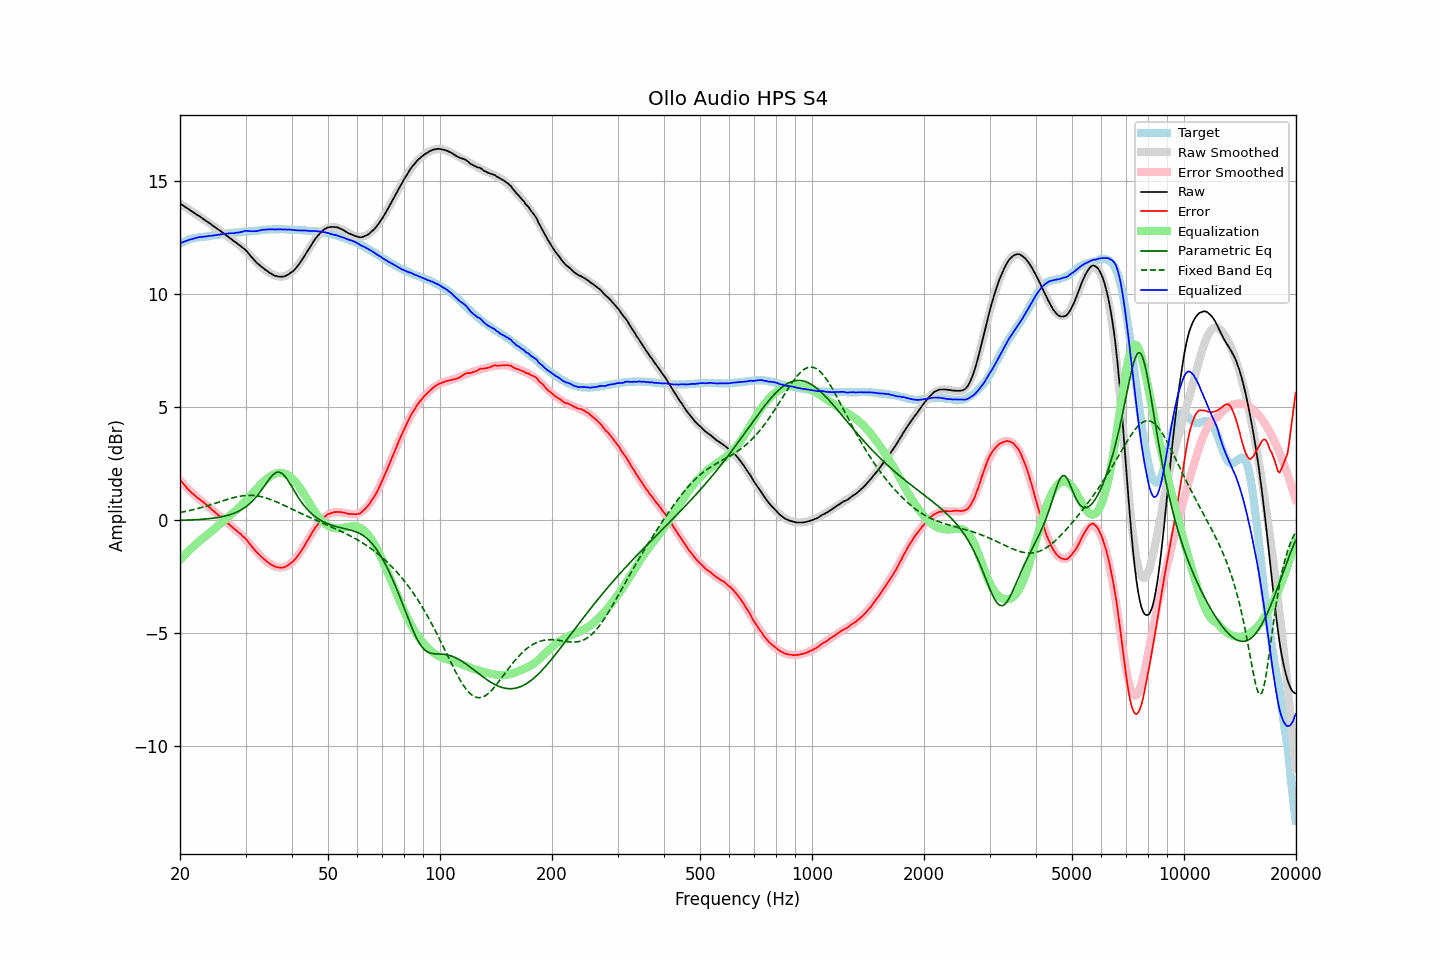

The file beside this chart, header and first rows:
frequency, raw, error, smoothed, error_smoothed, equalization, parametric_eq, fixed_band_eq, equalized_raw, equalized_smoothed, target
20.00, 14.02, 1.79, 14.01, 1.76, -1.76, -0.00, 0.34, 12.25, 12.25, 12.23
20.20, 13.97, 1.70, 13.97, 1.69, -1.69, -0.00, 0.35, 12.28, 12.28, 12.27
20.40, 13.92, 1.62, 13.92, 1.61, -1.61, -0.00, 0.37, 12.31, 12.31, 12.31
20.61, 13.88, 1.54, 13.88, 1.54, -1.54, 0.00, 0.38, 12.34, 12.34, 12.33
20.81, 13.82, 1.45, 13.83, 1.46, -1.46, 0.00, 0.40, 12.36, 12.36, 12.38
21.02, 13.79, 1.37, 13.78, 1.39, -1.39, 0.01, 0.41, 12.39, 12.39, 12.41
21.23, 13.74, 1.30, 13.74, 1.32, -1.32, 0.01, 0.43, 12.41, 12.41, 12.43
21.44, 13.68, 1.23, 13.69, 1.25, -1.25, 0.01, 0.44, 12.43, 12.44, 12.45
21.66, 13.64, 1.16, 13.64, 1.19, -1.19, 0.01, 0.46, 12.45, 12.46, 12.47
21.87, 13.59, 1.11, 13.59, 1.12, -1.12, 0.02, 0.48, 12.48, 12.48, 12.48
22.09, 13.54, 1.04, 13.55, 1.05, -1.05, 0.02, 0.50, 12.49, 12.49, 12.50
22.31, 13.49, 0.98, 13.50, 0.99, -0.99, 0.03, 0.52, 12.51, 12.51, 12.51
22.54, 13.46, 0.94, 13.45, 0.93, -0.93, 0.03, 0.53, 12.53, 12.52, 12.52
22.76, 13.40, 0.88, 13.40, 0.87, -0.87, 0.03, 0.55, 12.53, 12.53, 12.53
22.99, 13.36, 0.83, 13.35, 0.82, -0.82, 0.04, 0.57, 12.54, 12.54, 12.53
23.22, 13.31, 0.77, 13.31, 0.76, -0.76, 0.05, 0.59, 12.55, 12.55, 12.54
23.45, 13.26, 0.71, 13.26, 0.70, -0.70, 0.05, 0.62, 12.55, 12.56, 12.55
23.69, 13.21, 0.65, 13.21, 0.64, -0.64, 0.06, 0.64, 12.56, 12.56, 12.56
23.92, 13.16, 0.60, 13.16, 0.59, -0.59, 0.07, 0.66, 12.58, 12.57, 12.57
24.16, 13.11, 0.53, 13.11, 0.53, -0.53, 0.07, 0.68, 12.59, 12.58, 12.58
24.40, 13.05, 0.45, 13.06, 0.47, -0.47, 0.08, 0.70, 12.59, 12.59, 12.60
24.65, 13.01, 0.40, 13.01, 0.41, -0.41, 0.09, 0.73, 12.60, 12.60, 12.60
24.89, 12.95, 0.34, 12.96, 0.35, -0.35, 0.10, 0.75, 12.61, 12.61, 12.61
25.14, 12.90, 0.28, 12.91, 0.29, -0.29, 0.11, 0.77, 12.62, 12.62, 12.62
25.39, 12.85, 0.22, 12.86, 0.22, -0.22, 0.13, 0.80, 12.63, 12.63, 12.63
25.65, 12.81, 0.16, 12.80, 0.16, -0.16, 0.14, 0.82, 12.64, 12.64, 12.65
25.91, 12.76, 0.11, 12.75, 0.10, -0.10, 0.15, 0.84, 12.66, 12.65, 12.65
26.16, 12.70, 0.05, 12.70, 0.04, -0.04, 0.17, 0.86, 12.67, 12.66, 12.66
26.43, 12.65, -0.02, 12.65, -0.02, 0.02, 0.18, 0.89, 12.67, 12.67, 12.67
26.69, 12.60, -0.08, 12.59, -0.08, 0.08, 0.20, 0.91, 12.68, 12.68, 12.67
26.96, 12.55, -0.15, 12.54, -0.15, 0.15, 0.22, 0.93, 12.69, 12.69, 12.69
27.23, 12.49, -0.22, 12.49, -0.20, 0.20, 0.24, 0.95, 12.69, 12.70, 12.70
27.50, 12.44, -0.27, 12.44, -0.26, 0.26, 0.27, 0.97, 12.70, 12.70, 12.71
27.77, 12.37, -0.33, 12.39, -0.32, 0.32, 0.29, 0.99, 12.70, 12.71, 12.71
28.05, 12.33, -0.40, 12.34, -0.39, 0.39, 0.32, 1.01, 12.71, 12.72, 12.73
28.33, 12.27, -0.45, 12.28, -0.45, 0.45, 0.35, 1.03, 12.72, 12.73, 12.73
28.62, 12.22, -0.52, 12.23, -0.51, 0.51, 0.38, 1.04, 12.73, 12.74, 12.73
28.90, 12.17, -0.58, 12.17, -0.58, 0.58, 0.42, 1.06, 12.74, 12.74, 12.74
29.19, 12.12, -0.62, 12.11, -0.64, 0.64, 0.46, 1.07, 12.76, 12.75, 12.74
29.48, 12.05, -0.71, 12.04, -0.72, 0.72, 0.50, 1.08, 12.77, 12.76, 12.77
29.78, 12.01, -0.76, 11.98, -0.79, 0.79, 0.54, 1.09, 12.79, 12.76, 12.77
30.08, 11.95, -0.83, 11.91, -0.86, 0.86, 0.59, 1.09, 12.81, 12.77, 12.77
30.38, 11.86, -0.92, 11.84, -0.94, 0.94, 0.65, 1.10, 12.80, 12.78, 12.77
30.68, 11.78, -1.01, 11.76, -1.02, 1.02, 0.71, 1.10, 12.80, 12.78, 12.79
30.99, 11.69, -1.10, 11.69, -1.10, 1.10, 0.77, 1.10, 12.79, 12.79, 12.79
31.30, 11.61, -1.19, 11.62, -1.18, 1.18, 0.84, 1.10, 12.79, 12.80, 12.80
31.61, 11.53, -1.28, 11.54, -1.26, 1.26, 0.91, 1.09, 12.79, 12.80, 12.80
31.93, 11.45, -1.36, 11.47, -1.34, 1.34, 0.99, 1.08, 12.79, 12.81, 12.81
32.24, 11.37, -1.43, 11.40, -1.42, 1.42, 1.08, 1.08, 12.80, 12.82, 12.81
32.57, 11.32, -1.51, 11.33, -1.50, 1.50, 1.17, 1.06, 12.82, 12.82, 12.82
32.89, 11.25, -1.58, 11.26, -1.57, 1.57, 1.26, 1.05, 12.83, 12.83, 12.83
33.22, 11.20, -1.64, 11.19, -1.65, 1.65, 1.36, 1.03, 12.84, 12.84, 12.84
33.55, 11.14, -1.70, 11.13, -1.71, 1.71, 1.46, 1.01, 12.86, 12.84, 12.85
33.89, 11.09, -1.77, 11.08, -1.77, 1.77, 1.57, 0.99, 12.86, 12.85, 12.85
34.23, 11.04, -1.82, 11.02, -1.83, 1.83, 1.67, 0.97, 12.87, 12.86, 12.86
34.57, 10.99, -1.88, 10.98, -1.88, 1.88, 1.77, 0.95, 12.87, 12.86, 12.87
34.92, 10.94, -1.93, 10.93, -1.93, 1.93, 1.86, 0.92, 12.87, 12.87, 12.86
35.27, 10.90, -1.97, 10.89, -1.98, 1.98, 1.95, 0.90, 12.87, 12.87, 12.87
35.62, 10.86, -2.02, 10.86, -2.01, 2.01, 2.02, 0.87, 12.87, 12.87, 12.87
35.97, 10.82, -2.05, 10.83, -2.05, 2.05, 2.08, 0.84, 12.86, 12.87, 12.87
... 635 more rows
